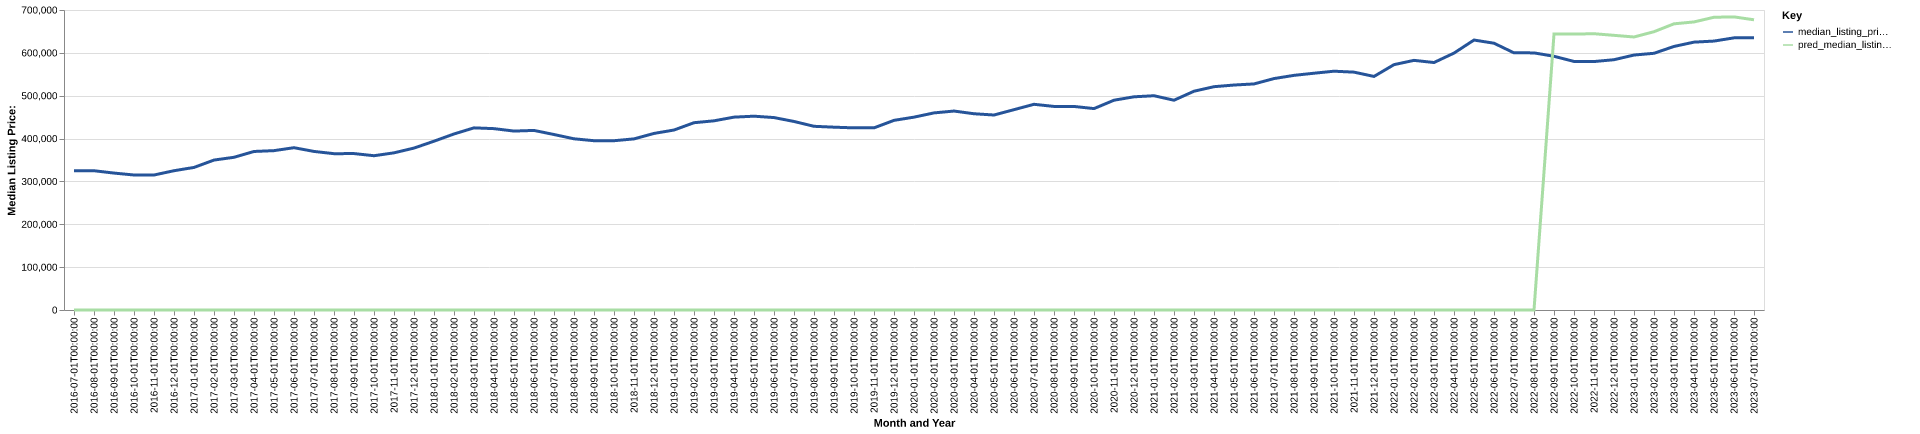

The data file committed next to this chart (first rows):
date, time_idx, median_listing_price, thirty_year_interest_rate_five, month, county_name, active_listing_count, median_days_on_market, pred_median_listing_price, month_year
2016-07-01, 0, 325000, 3.72, 7, pierce, wa, 2212, 31.0, 0, Jul-2016
2016-08-01, 1, 324960, 3.73, 8, pierce, wa, 2344, 37.0, 0, Aug-2016
2016-09-01, 2, 319500, 3.66, 9, pierce, wa, 2371, 40.0, 0, Sep-2016
2016-10-01, 3, 315000, 3.64, 10, pierce, wa, 2216, 47.0, 0, Oct-2016
2016-11-01, 4, 314975, 3.66, 11, pierce, wa, 1905, 52.0, 0, Nov-2016
2016-12-01, 5, 325000, 3.48, 12, pierce, wa, 1565, 58.0, 0, Dec-2016
2017-01-01, 6, 332660, 3.45, 1, pierce, wa, 1334, 57.0, 0, Jan-2017
2017-02-01, 7, 349850, 3.5, 2, pierce, wa, 1160, 39.0, 0, Feb-2017
2017-03-01, 8, 356320, 3.52, 3, pierce, wa, 1176, 26.0, 0, Mar-2017
2017-04-01, 9, 369900, 4.03, 4, pierce, wa, 1177, 24.0, 0, Apr-2017
2017-05-01, 10, 371850, 4.32, 5, pierce, wa, 1430, 18.0, 0, May-2017
2017-06-01, 11, 378700, 4.2, 6, pierce, wa, 1657, 23.0, 0, Jun-2017
2017-07-01, 12, 370000, 4.19, 7, pierce, wa, 1926, 26.0, 0, Jul-2017
2017-08-01, 13, 364750, 4.3, 8, pierce, wa, 2020, 30.0, 0, Aug-2017
2017-09-01, 14, 364995, 4.1, 9, pierce, wa, 1997, 38.0, 0, Sep-2017
2017-10-01, 15, 360000, 4.05, 10, pierce, wa, 1882, 42.0, 0, Oct-2017
2017-11-01, 16, 366713, 3.94, 11, pierce, wa, 1604, 48.0, 0, Nov-2017
2017-12-01, 17, 377823, 4.03, 12, pierce, wa, 1337, 54.0, 0, Dec-2017
2018-01-01, 18, 393849, 3.93, 1, pierce, wa, 1142, 53.0, 0, Jan-2018
2018-02-01, 19, 410748, 3.83, 2, pierce, wa, 1077, 36.0, 0, Feb-2018
2018-03-01, 20, 425000, 3.94, 3, pierce, wa, 1070, 30.0, 0, Mar-2018
2018-04-01, 21, 423169, 3.95, 4, pierce, wa, 1164, 27.0, 0, Apr-2018
2018-05-01, 22, 417500, 3.99, 5, pierce, wa, 1383, 24.0, 0, May-2018
2018-06-01, 23, 419000, 4.15, 6, pierce, wa, 1635, 28.0, 0, Jun-2018
2018-07-01, 24, 409475, 4.4, 7, pierce, wa, 1935, 30.0, 0, Jul-2018
2018-08-01, 25, 399475, 4.46, 8, pierce, wa, 2107, 34.0, 0, Aug-2018
2018-09-01, 26, 395000, 4.58, 9, pierce, wa, 2248, 38.0, 0, Sep-2018
2018-10-01, 27, 395000, 4.66, 10, pierce, wa, 2201, 44.0, 0, Oct-2018
2018-11-01, 28, 399250, 4.62, 11, pierce, wa, 1939, 51.0, 0, Nov-2018
2018-12-01, 29, 412000, 4.54, 12, pierce, wa, 1676, 61.0, 0, Dec-2018
2019-01-01, 30, 419925, 4.6, 1, pierce, wa, 1381, 61.0, 0, Jan-2019
2019-02-01, 31, 437000, 4.72, 2, pierce, wa, 1258, 41.0, 0, Feb-2019
2019-03-01, 32, 441429, 4.9, 3, pierce, wa, 1189, 32.0, 0, Mar-2019
2019-04-01, 33, 450000, 4.94, 4, pierce, wa, 1166, 23.0, 0, Apr-2019
2019-05-01, 34, 452240, 4.75, 5, pierce, wa, 1396, 24.0, 0, May-2019
2019-06-01, 35, 449000, 4.51, 6, pierce, wa, 1542, 30.0, 0, Jun-2019
2019-07-01, 36, 439922, 4.41, 7, pierce, wa, 1635, 35.0, 0, Jul-2019
2019-08-01, 37, 428636, 4.41, 8, pierce, wa, 1714, 38.0, 0, Aug-2019
2019-09-01, 38, 426591, 4.2, 9, pierce, wa, 1764, 41.0, 0, Sep-2019
2019-10-01, 39, 424975, 4.14, 10, pierce, wa, 1780, 43.0, 0, Oct-2019
2019-11-01, 40, 425000, 3.84, 11, pierce, wa, 1552, 46.0, 0, Nov-2019
2019-12-01, 41, 442498, 3.81, 12, pierce, wa, 1205, 55.0, 0, Dec-2019
2020-01-01, 42, 450000, 3.75, 1, pierce, wa, 997.0, 59.0, 0, Jan-2020
2020-02-01, 43, 459900, 3.73, 2, pierce, wa, 1018, 31.0, 0, Feb-2020
2020-03-01, 44, 464213, 3.78, 3, pierce, wa, 1093, 24.0, 0, Mar-2020
2020-04-01, 45, 457925, 3.75, 4, pierce, wa, 1235, 29.0, 0, Apr-2020
2020-05-01, 46, 454973, 3.74, 5, pierce, wa, 1370, 36.0, 0, May-2020
2020-06-01, 47, 467449, 3.72, 6, pierce, wa, 1343, 35.0, 0, Jun-2020
2020-07-01, 48, 479945, 3.49, 7, pierce, wa, 1315, 30.0, 0, Jul-2020
2020-08-01, 49, 475000, 3.65, 8, pierce, wa, 1325, 29.0, 0, Aug-2020
2020-09-01, 50, 474950, 3.33, 9, pierce, wa, 1274, 32.0, 0, Sep-2020
2020-10-01, 51, 469950, 3.28, 10, pierce, wa, 1204, 34.0, 0, Oct-2020
2020-11-01, 52, 489500, 3.21, 11, pierce, wa, 729.0, 38.0, 0, Nov-2020
2020-12-01, 53, 497463, 3.07, 12, pierce, wa, 559.0, 42.0, 0, Dec-2020
2021-01-01, 54, 499950, 2.99, 1, pierce, wa, 454.0, 36.0, 0, Jan-2021
2021-02-01, 55, 489483, 2.93, 2, pierce, wa, 432.0, 22.0, 0, Feb-2021
2021-03-01, 56, 510488, 2.88, 3, pierce, wa, 518.0, 18.0, 0, Mar-2021
2021-04-01, 57, 521043, 2.84, 4, pierce, wa, 545.0, 21.0, 0, Apr-2021
2021-05-01, 58, 524925, 2.71, 5, pierce, wa, 664.0, 15.0, 0, May-2021
2021-06-01, 59, 527500, 2.79, 6, pierce, wa, 746.0, 18.0, 0, Jun-2021
... 25 more rows
